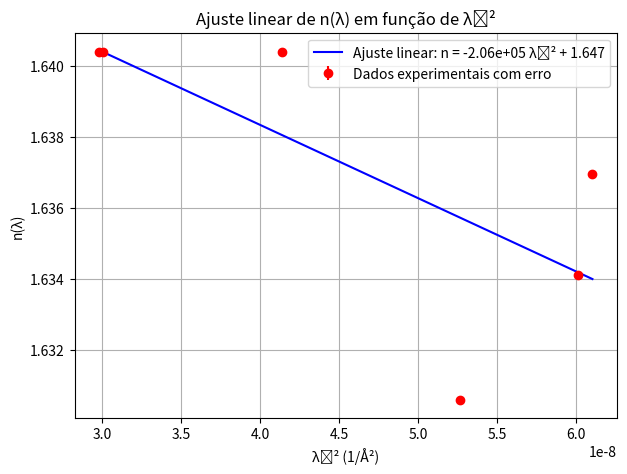

Source code (Python):
import numpy as np
import matplotlib.pyplot as plt
import pandas as pd

# Dados: (cor, lambda (Å), Dmin em graus)
data = [
    ("Amarelo 1", 5791, 50 + 12.5/60),
    ("Amarelo 2", 5770, 50 + 12.5/60),
    ("Verde", None, 50 + 11.5/60),                       # sem λ
    ("Verde-Azul", 4916, 50 + 12.5/60),
    ("Azul-Anil", 4358, 49 + 14/60),
    ("Violeta 1", 4078, 49 + 35/60),
    ("Violeta 2", 4047, 49 + 52/60),
]

A = np.deg2rad(60)  # Ângulo do prisma em radianos

# Listas para armazenar resultados
lambdas = []
inv_lambda2 = []
n_vals = []

lambdas_tabela = []
inv_lambda_tabela = []
n_tabela = ['16403.9e-04', '16403.9e-04', '16402.2e-04', '16403.9e-04', '16305.9e-04', '16341.2e-04', '16369.7e-04']
cores = ['Amarelo 1', 'Amarelo 2', 'Verde', 'Verde-Azul', 'Azul-Anil', 'Violeta 1', 'Violeta 2']

for cor, lam, Dmin_deg in data:
    Dmin = np.deg2rad(Dmin_deg)
    n = np.sin((A + Dmin) / 2) / np.sin(A / 2)
    if lam == None:
        lambdas_tabela.append(np.nan)
        inv_lambda_tabela.append(np.nan)
    else:
        lambdas.append(lam)
        lambdas_tabela.append(lam)
        inv_lambda_tabela.append((1. / lam**2))
        inv_lambda2.append(1. / lam**2)  # λ^-2
        n_vals.append(n)

# Converter para arrays
lambdas = np.array(lambdas)
inv_lambda2 = np.array(inv_lambda2)
n_vals = np.array(n_vals)

# Ajuste linear: n = b * λ^-2 + a
coef = np.polyfit(inv_lambda2, n_vals, 1)  # coef[0] = b, coef[1] = a
b, a = coef[0], coef[1]

# Reta ajustada
fit_line = b*inv_lambda2 + a

# --- Tabela ---
df = pd.DataFrame({
    'Cor': cores,
    "λ (Å)": lambdas_tabela,
    "λ^-2 (1/Å²)": inv_lambda_tabela,
    "n(λ)": n_tabela,
    "δ_n(λ)": '0.8e-04'
})
print(df)
df.to_csv('tabela_exp2.csv', index=False)
print(f"\nParâmetros ajustados: a = {a:.6f}, b = {b:.6e}")

# --- Gráfico ---
# Define o erro de n. Como n é o eixo Y, usamos yerr.
erro_n = 0.8e-5

plt.figure(figsize=(7,5))

# Use plt.errorbar para plotar os pontos com as barras de erro
# O argumento 'yerr' define o erro no eixo vertical (eixo y), que é o seu n(λ)
plt.errorbar(inv_lambda2, n_vals, yerr=erro_n, fmt='o', color="red", label="Dados experimentais com erro")

# Plota a reta ajustada
plt.plot(inv_lambda2, fit_line, color="blue", label=f"Ajuste linear: n = {b:.2e} λ⁻² + {a:.3f}")

# Rótulos dos eixos
plt.xlabel("λ⁻² (1/Å²)")
plt.ylabel("n(λ)")

plt.title("Ajuste linear de n(λ) em função de λ⁻²")
plt.legend()
plt.grid(True)
plt.show()
